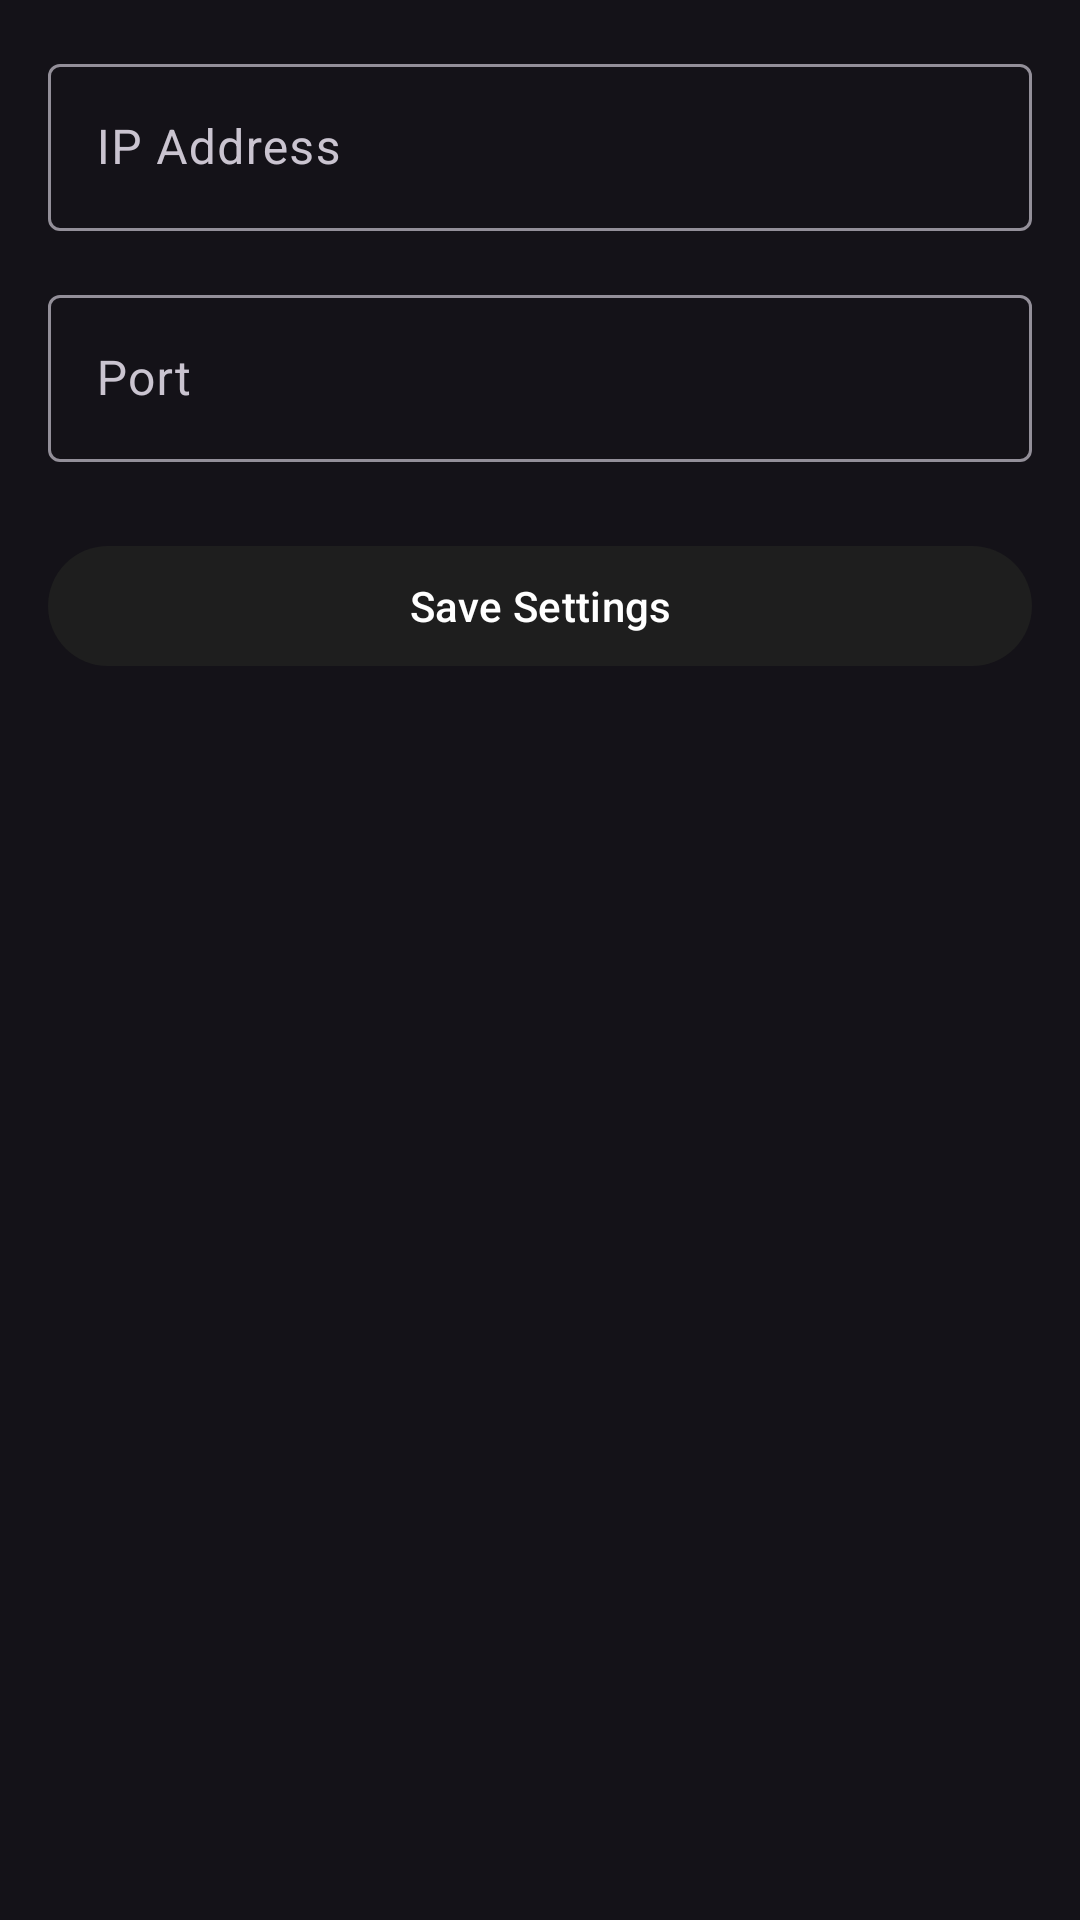

This screen was rendered from an Android layout file. Write that file and the resources it references.
<!-- AndroidManifest.xml: application theme Theme.HexapodController -->
<!-- res/layout/activity_settings.xml -->
<?xml version="1.0" encoding="utf-8"?>

<LinearLayout xmlns:android="http://schemas.android.com/apk/res/android"
    xmlns:tools="http://schemas.android.com/tools"
    android:layout_width="match_parent"
    android:layout_height="match_parent"
    android:orientation="vertical"
    android:padding="16dp"
    tools:context=".SettingsActivity">

    <com.google.android.material.textfield.TextInputLayout
        android:layout_width="match_parent"
        android:layout_height="wrap_content"
        android:hint="@string/ip_address">

        <com.google.android.material.textfield.TextInputEditText
            android:id="@+id/et_ip_address"
            android:layout_width="match_parent"
            android:layout_height="wrap_content"
            android:inputType="number"/>
    </com.google.android.material.textfield.TextInputLayout>

    <com.google.android.material.textfield.TextInputLayout
        android:layout_width="match_parent"
        android:layout_height="wrap_content"
        android:layout_marginTop="16dp"
        android:hint="@string/port">

        <com.google.android.material.textfield.TextInputEditText
            android:id="@+id/et_port"
            android:layout_width="match_parent"
            android:layout_height="wrap_content"
            android:inputType="number"/>
    </com.google.android.material.textfield.TextInputLayout>

    <com.google.android.material.button.MaterialButton
        android:id="@+id/btn_save"
        android:layout_width="match_parent"
        android:layout_height="wrap_content"
        android:layout_marginTop="24dp"
        android:text="@string/save"/>

</LinearLayout>
<!-- resources referenced by this layout -->
<resources>
  <string name="ip_address">IP Address</string>
  <string name="port">Port</string>
  <string name="save">Save Settings</string>
  <style name="Theme.HexapodController" parent="Theme.Material3.Dark.NoActionBar">
          <item name="colorPrimary">@color/primary_dark</item>
          <item name="colorPrimaryVariant">@color/primary_variant</item>
          <item name="colorOnPrimary">@android:color/white</item>
      </style>
  <color name="primary_dark">#1E1E1E</color>
  <color name="primary_variant">#121212</color>
</resources>
